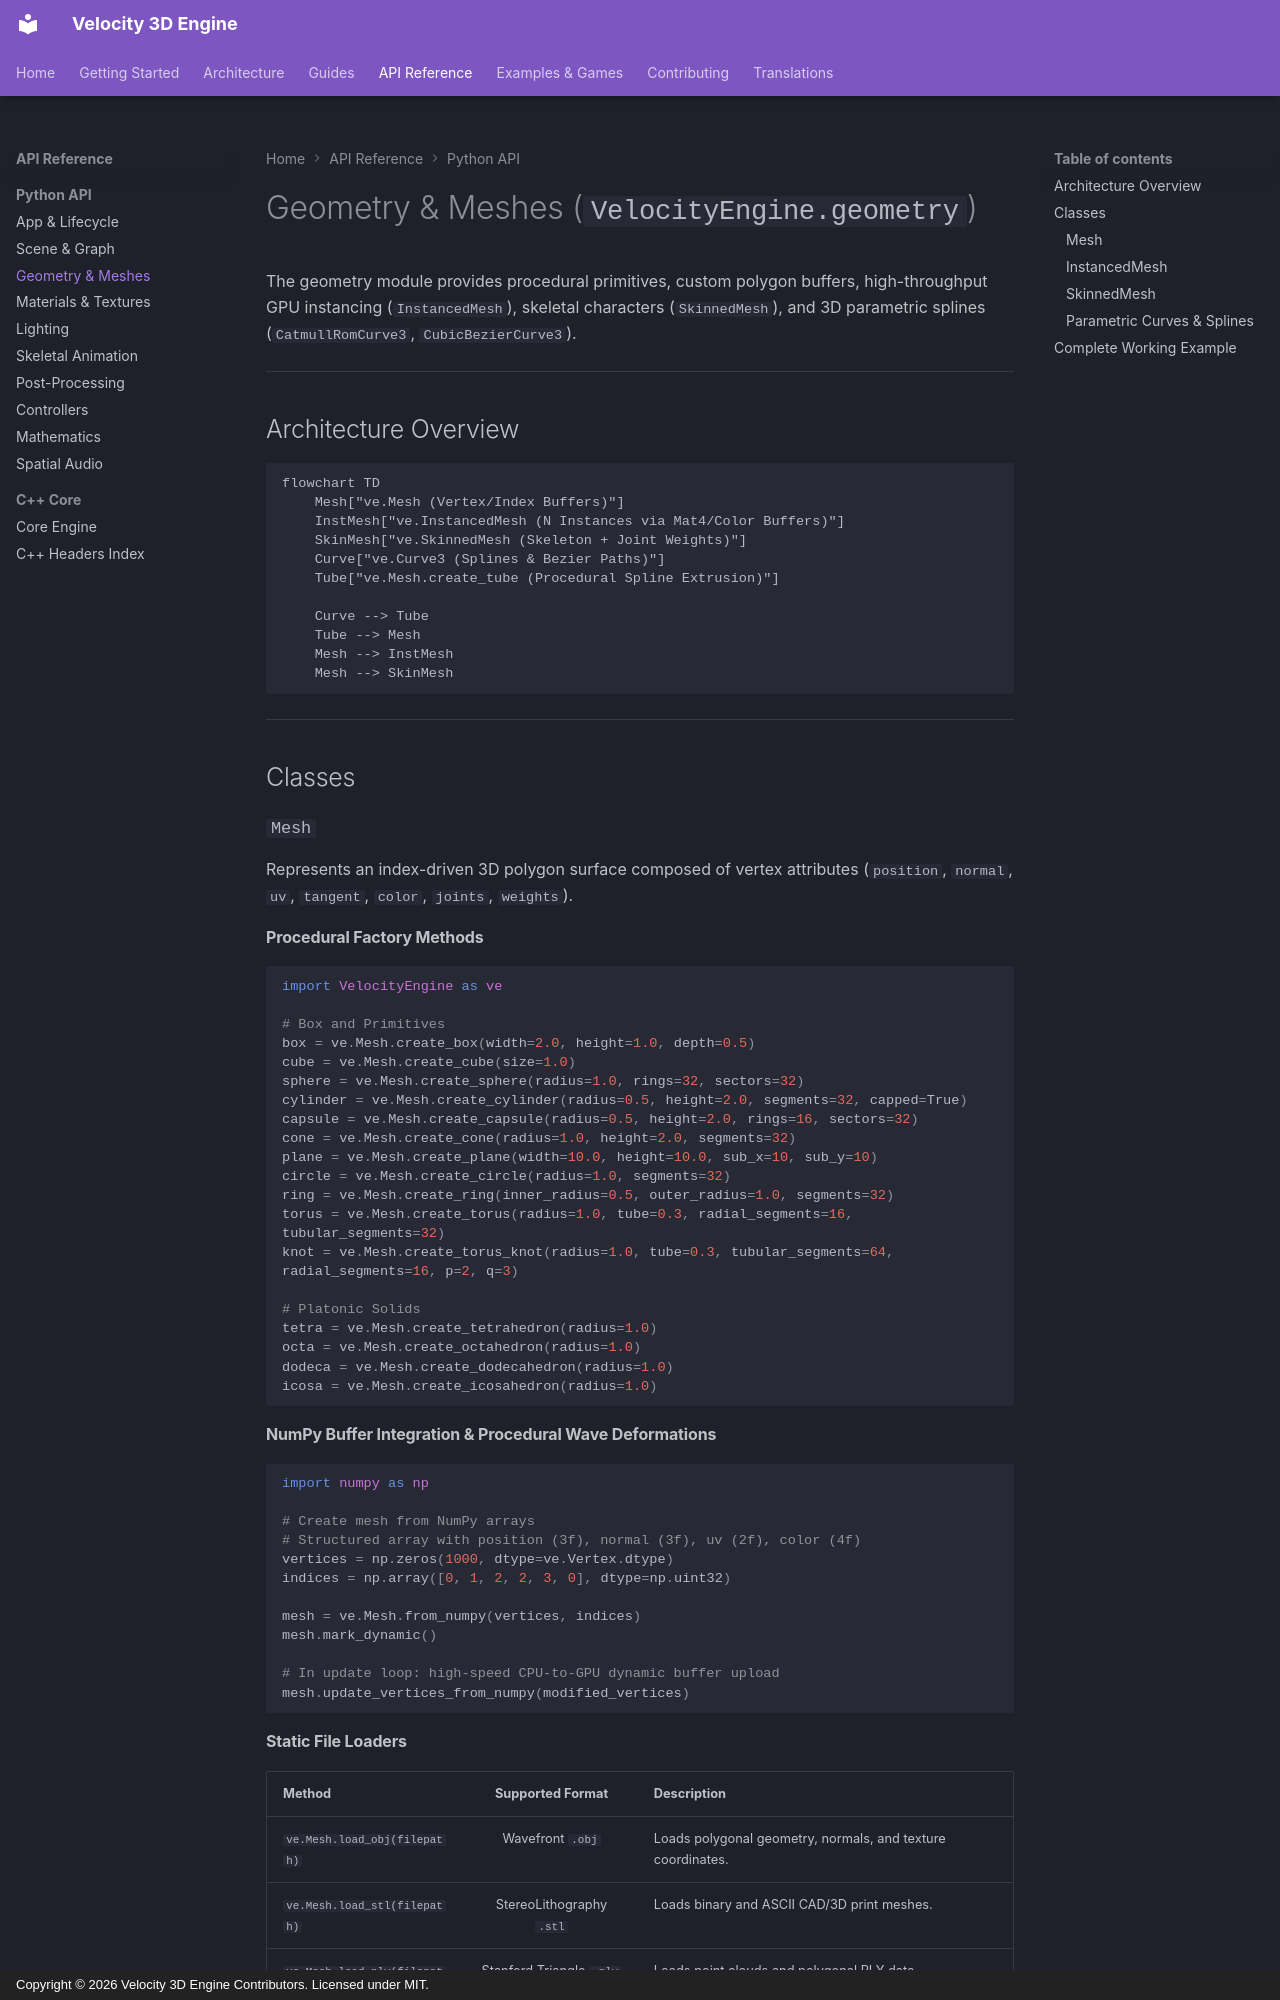

repository: fortestaccountQ/velocity-3d-engine · page: api-reference/python/geometry/index.html · generator: mkdocs · copyright: Copyright © 2026 Velocity 3D Engine Contributors. Licensed under MIT.

# Geometry & Meshes (`VelocityEngine.geometry`)

The geometry module provides procedural primitives, custom polygon buffers, high-throughput GPU instancing (`InstancedMesh`), skeletal characters (`SkinnedMesh`), and 3D parametric splines (`CatmullRomCurve3`, `CubicBezierCurve3`).

---

## Architecture Overview

```mermaid
flowchart TD
    Mesh["ve.Mesh (Vertex/Index Buffers)"]
    InstMesh["ve.InstancedMesh (N Instances via Mat4/Color Buffers)"]
    SkinMesh["ve.SkinnedMesh (Skeleton + Joint Weights)"]
    Curve["ve.Curve3 (Splines & Bezier Paths)"]
    Tube["ve.Mesh.create_tube (Procedural Spline Extrusion)"]

    Curve --> Tube
    Tube --> Mesh
    Mesh --> InstMesh
    Mesh --> SkinMesh
```

---

## Classes

### `Mesh`
Represents an index-driven 3D polygon surface composed of vertex attributes (`position`, `normal`, `uv`, `tangent`, `color`, `joints`, `weights`).

#### Procedural Factory Methods

```python
import VelocityEngine as ve

# Box and Primitives
box = ve.Mesh.create_box(width=2.0, height=1.0, depth=0.5)
cube = ve.Mesh.create_cube(size=1.0)
sphere = ve.Mesh.create_sphere(radius=1.0, rings=32, sectors=32)
cylinder = ve.Mesh.create_cylinder(radius=0.5, height=2.0, segments=32, capped=True)
capsule = ve.Mesh.create_capsule(radius=0.5, height=2.0, rings=16, sectors=32)
cone = ve.Mesh.create_cone(radius=1.0, height=2.0, segments=32)
plane = ve.Mesh.create_plane(width=10.0, height=10.0, sub_x=10, sub_y=10)
circle = ve.Mesh.create_circle(radius=1.0, segments=32)
ring = ve.Mesh.create_ring(inner_radius=0.5, outer_radius=1.0, segments=32)
torus = ve.Mesh.create_torus(radius=1.0, tube=0.3, radial_segments=16, tubular_segments=32)
knot = ve.Mesh.create_torus_knot(radius=1.0, tube=0.3, tubular_segments=64, radial_segments=16, p=2, q=3)

# Platonic Solids
tetra = ve.Mesh.create_tetrahedron(radius=1.0)
octa = ve.Mesh.create_octahedron(radius=1.0)
dodeca = ve.Mesh.create_dodecahedron(radius=1.0)
icosa = ve.Mesh.create_icosahedron(radius=1.0)
```

#### NumPy Buffer Integration & Procedural Wave Deformations

```python
import numpy as np

# Create mesh from NumPy arrays
# Structured array with position (3f), normal (3f), uv (2f), color (4f)
vertices = np.zeros(1000, dtype=ve.Vertex.dtype)
indices = np.array([0, 1, 2, 2, 3, 0], dtype=np.uint32)

mesh = ve.Mesh.from_numpy(vertices, indices)
mesh.mark_dynamic()

# In update loop: high-speed CPU-to-GPU dynamic buffer upload
mesh.update_vertices_from_numpy(modified_vertices)
```
